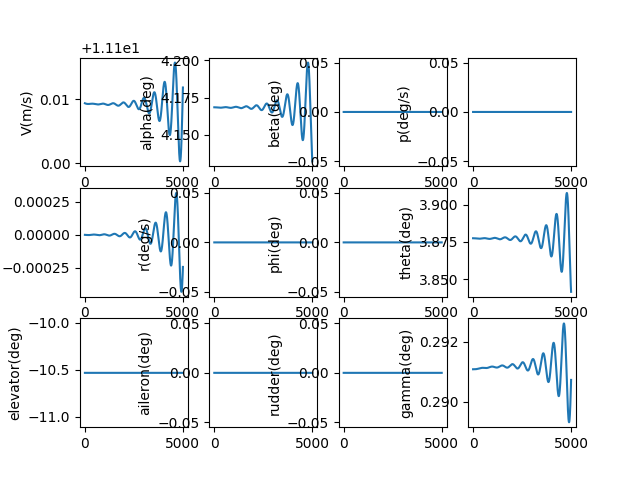

The file beside this chart, header and first rows:
, V(m/s), alpha(deg), beta(deg), p(deg/s), q(deg/s), r(deg/s), phi(deg), theta(deg), elevator(deg), aileron(deg), rudder(deg), gamma(deg), pb, qc, rb, CD_act, CL_act, Cm_act, CY_act, Cr_act, Cn_act
1.0, 11.11, 4.168, 0.0, 0.0, -2.368085419403291e-09, 0.0, 0.0, 3.877, -10.53, 0.0, 0.0, 0.2911, 0.0, -7.343375110832269e-09, 0.0, 0.04889, -0.003563, 0.1525, 0.0, 0.0, 0.0
2.0, 11.11, 4.168, 0.0, 0.0, -4.9890154396134305e-09, 0.0, 0.0, 3.877, -10.53, 0.0, 0.0, 0.2911, 0.0, -1.547081721966295e-08, 0.0, 0.04889, -0.003563, 0.1525, 0.0, 0.0, 0.0
3.0, 11.11, 4.168, 0.0, 0.0, -7.860148093280175e-09, 0.0, 0.0, 3.877, -10.53, 0.0, 0.0, 0.2911, 0.0, -2.437413393564886e-08, 0.0, 0.04889, -0.003563, 0.1525, 0.0, 0.0, 0.0
4.0, 11.11, 4.168, 0.0, 0.0, -1.097883147734907e-08, 0.0, 0.0, 3.877, -10.53, 0.0, 0.0, 0.2911, 0.0, -3.404510204858771e-08, 0.0, 0.04889, -0.003563, 0.1525, 0.0, 0.0, 0.0
5.0, 11.11, 4.168, 0.0, 0.0, -1.4342403743917841e-08, 0.0, 0.0, 3.877, -10.53, 0.0, 0.0, 0.2911, 0.0, -4.447546750067889e-08, 0.0, 0.04889, -0.003563, 0.1525, 0.0, 0.0, 0.0
6.0, 11.11, 4.168, 0.0, 0.0, -1.7948193097454653e-08, 0.0, 0.0, 3.877, -10.53, 0.0, 0.0, 0.2911, 0.0, -5.5656945378009866e-08, 0.0, 0.04889, -0.003563, 0.1525, 0.0, 0.0, 0.0
7.0, 11.11, 4.168, 0.0, 0.0, -2.1793517799373525e-08, 0.0, 0.0, 3.877, -10.53, 0.0, 0.0, 0.2911, 0.0, -6.758121992485486e-08, 0.0, 0.04889, -0.003563, 0.1525, 0.0, 0.0, 0.0
8.0, 11.11, 4.168, 0.0, 0.0, -2.5875686174374635e-08, 0.0, 0.0, 3.877, -10.53, 0.0, 0.0, 0.2911, 0.0, -8.023994456344411e-08, 0.0, 0.04889, -0.003563, 0.1525, 0.0, 0.0, 0.0
9.0, 11.11, 4.168, 0.0, 0.0, -3.01919966273264e-08, 0.0, 0.0, 3.877, -10.53, 0.0, 0.0, 0.2911, 0.0, -9.362474194642114e-08, 0.0, 0.04889, -0.003563, 0.1525, 0.0, 0.0, 0.0
10.0, 11.11, 4.168, 0.0, 0.0, -3.473973766022996e-08, 0.0, 0.0, 3.877, -10.53, 0.0, 0.0, 0.2911, 0.0, -1.0772720400955332e-07, 0.0, 0.04889, -0.003563, 0.1525, 0.0, 0.0, 0.0
11.0, 11.11, 4.168, 0.0, 0.0, -3.9516187898810534e-08, 0.0, 0.0, 3.877, -10.53, 0.0, 0.0, 0.2911, 0.0, -1.225388920542934e-07, 0.0, 0.04889, -0.003563, 0.1525, 0.0, 0.0, 0.0
12.0, 11.11, 4.168, 0.0, 0.0, -4.4518616122708194e-08, 0.0, 0.0, 3.877, -10.53, 0.0, 0.0, 0.2911, 0.0, -1.3805133684150097e-07, 0.0, 0.04889, -0.003563, 0.1525, 0.0, 0.0, 0.0
13.0, 11.11, 4.168, 0.0, 0.0, -4.9744281300064504e-08, 0.0, 0.0, 3.877, -10.53, 0.0, 0.0, 0.2911, 0.0, -1.5425603869879359e-07, 0.0, 0.04889, -0.003563, 0.1525, 0.0, 0.0, 0.0
14.0, 11.11, 4.168, 0.0, 0.0, -5.5190432630593806e-08, 0.0, 0.0, 3.877, -10.53, 0.0, 0.0, 0.2911, 0.0, -1.711444676542068e-07, 0.0, 0.04889, -0.003563, 0.1525, 0.0, 0.0, 0.0
15.0, 11.11, 4.168, 0.0, 0.0, -6.085430958997473e-08, 0.0, 0.0, 3.877, -10.53, 0.0, 0.0, 0.2911, 0.0, -1.887080635739471e-07, 0.0, 0.04889, -0.003563, 0.1525, 0.0, 0.0, 0.0
16.0, 11.11, 4.168, 0.0, 0.0, -6.673314198291616e-08, 0.0, 0.0, 3.877, -10.53, 0.0, 0.0, 0.2911, 0.0, -2.0693823632704168e-07, 0.0, 0.04889, -0.003563, 0.1525, 0.0, 0.0, 0.0
17.0, 11.11, 4.168, 0.0, 0.0, -7.282414999816554e-08, 0.0, 0.0, 3.877, -10.53, 0.0, 0.0, 0.2911, 0.0, -2.258263659560112e-07, 0.0, 0.04889, -0.003563, 0.1525, 0.0, 0.0, 0.0
18.0, 11.11, 4.168, 0.0, 0.0, -7.912454427283695e-08, 0.0, 0.0, 3.877, -10.53, 0.0, 0.0, 0.2911, 0.0, -2.4536380287644013e-07, 0.0, 0.04889, -0.003563, 0.1525, 0.0, 0.0, 0.0
19.0, 11.11, 4.168, 0.0, 0.0, -8.563152595775891e-08, 0.0, 0.0, 3.877, -10.53, 0.0, 0.0, 0.2911, 0.0, -2.655418680797091e-07, 0.0, 0.04889, -0.003563, 0.1525, 0.0, 0.0, 0.0
20.0, 11.11, 4.168, 0.0, 0.0, -9.234228678963654e-08, 0.0, 0.0, 3.877, -10.53, 0.0, 0.0, 0.2911, 0.0, -2.863518533568567e-07, 0.0, 0.04889, -0.003563, 0.1525, 0.0, 0.0, 0.0
21.0, 11.11, 4.168, 0.0, 0.0, -9.925400916955147e-08, 0.0, 0.0, 3.877, -10.53, 0.0, 0.0, 0.2911, 0.0, -3.0778502154209296e-07, 0.0, 0.04889, -0.003563, 0.1525, 0.0, 0.0, 0.0
22.0, 11.11, 4.168, 0.0, 0.0, -1.0636386624372616e-07, 0.0, 0.0, 3.877, -10.53, 0.0, 0.0, 0.2911, 0.0, -3.2983260676333435e-07, 0.0, 0.04889, -0.003563, 0.1525, 0.0, 0.0, 0.0
23.0, 11.11, 4.168, 0.0, 0.0, -1.1366902199119265e-07, 0.0, 0.0, 3.877, -10.53, 0.0, 0.0, 0.2911, 0.0, -3.5248581471414757e-07, 0.0, 0.04889, -0.003563, 0.1525, 0.0, 0.0, 0.0
24.0, 11.11, 4.168, 0.0, 0.0, -1.21166631317312e-07, 0.0, 0.0, 3.877, -10.53, 0.0, 0.0, 0.2911, 0.0, -3.7573582294383525e-07, 0.0, 0.04889, -0.003563, 0.1525, 0.0, 0.0, 0.0
25.0, 11.11, 4.168, 0.0, 0.0, -1.2885384014803714e-07, 0.0, 0.0, 3.877, -10.53, 0.0, 0.0, 0.2911, 0.0, -3.995737811498268e-07, 0.0, 0.04889, -0.003563, 0.1525, 0.0, 0.0, 0.0
26.0, 11.11, 4.168, 0.0, 0.0, -1.3672778553473375e-07, 0.0, 0.0, 3.877, -10.53, 0.0, 0.0, 0.2911, 0.0, -4.2399081150280723e-07, 0.0, 0.04889, -0.003563, 0.1525, 0.0, 0.0, 0.0
27.0, 11.11, 4.168, 0.0, 0.0, -1.4478559575777222e-07, 0.0, 0.0, 3.877, -10.53, 0.0, 0.0, 0.2911, 0.0, -4.4897800896803527e-07, 0.0, 0.04889, -0.003563, 0.1525, 0.0, 0.0, 0.0
28.0, 11.11, 4.168, 0.0, 0.0, -1.5302439044161682e-07, 0.0, 0.0, 3.877, -10.53, 0.0, 0.0, 0.2911, 0.0, -4.7452644166231307e-07, 0.0, 0.04889, -0.003563, 0.1525, 0.0, 0.0, 0.0
29.0, 11.11, 4.168, 0.0, 0.0, -1.6144128066768844e-07, 0.0, 0.0, 3.877, -10.53, 0.0, 0.0, 0.2911, 0.0, -5.006271512040511e-07, 0.0, 0.04889, -0.003563, 0.1525, 0.0, 0.0, 0.0
30.0, 11.11, 4.168, 0.0, 0.0, -1.70033369097349e-07, 0.0, 0.0, 3.877, -10.53, 0.0, 0.0, 0.2911, 0.0, -5.272711530947193e-07, 0.0, 0.04889, -0.003563, 0.1525, 0.0, 0.0, 0.0
31.0, 11.11, 4.168, 0.0, 0.0, -1.7879775009578117e-07, 0.0, 0.0, 3.877, -10.53, 0.0, 0.0, 0.2911, 0.0, -5.544494371030737e-07, 0.0, 0.04889, -0.003563, 0.1525, 0.0, 0.0, 0.0
32.0, 11.11, 4.168, 0.0, 0.0, -1.8773150986465512e-07, 0.0, 0.0, 3.877, -10.53, 0.0, 0.0, 0.2911, 0.0, -5.821529676766315e-07, 0.0, 0.04889, -0.003563, 0.1525, 0.0, 0.0, 0.0
33.0, 11.11, 4.168, 0.0, 0.0, -1.96831726573263e-07, 0.0, 0.0, 3.877, -10.53, 0.0, 0.0, 0.2911, 0.0, -6.103726843483937e-07, 0.0, 0.04889, -0.003563, 0.1525, 0.0, 0.0, 0.0
34.0, 11.11, 4.168, 0.0, 0.0, -2.0609547050040468e-07, 0.0, 0.0, 3.877, -10.53, 0.0, 0.0, 0.2911, 0.0, -6.390995021769068e-07, 0.0, 0.04889, -0.003563, 0.1525, 0.0, 0.0, 0.0
35.0, 11.11, 4.168, 0.0, 0.0, -2.1551980417724868e-07, 0.0, 0.0, 3.877, -10.53, 0.0, 0.0, 0.2911, 0.0, -6.683243121893472e-07, 0.0, 0.04889, -0.003563, 0.1525, 0.0, 0.0, 0.0
36.0, 11.11, 4.168, 0.0, 0.0, -2.2510178253565567e-07, 0.0, 0.0, 3.877, -10.53, 0.0, 0.0, 0.2911, 0.0, -6.980379818415468e-07, 0.0, 0.04889, -0.003563, 0.1525, 0.0, 0.0, 0.0
37.0, 11.11, 4.168, 0.0, 0.0, -2.3483845306022966e-07, 0.0, 0.0, 3.877, -10.53, 0.0, 0.0, 0.2911, 0.0, -7.282313554895745e-07, 0.0, 0.04889, -0.003563, 0.1525, 0.0, 0.0, 0.0
38.0, 11.11, 4.168, 0.0, 0.0, -2.447268559441324e-07, 0.0, 0.0, 3.877, -10.53, 0.0, 0.0, 0.2911, 0.0, -7.588952548729896e-07, 0.0, 0.04889, -0.003563, 0.1525, 0.0, 0.0, 0.0
39.0, 11.11, 4.168, 0.0, 0.0, -2.5476402425246513e-07, 0.0, 0.0, 3.877, -10.53, 0.0, 0.0, 0.2911, 0.0, -7.900204796215613e-07, 0.0, 0.04889, -0.003563, 0.1525, 0.0, 0.0, 0.0
40.0, 11.11, 4.168, 0.0, 0.0, -2.64946984085903e-07, 0.0, 0.0, 3.877, -10.53, 0.0, 0.0, 0.2911, 0.0, -8.215978077627683e-07, 0.0, 0.04889, -0.003563, 0.1525, 0.0, 0.0, 0.0
41.0, 11.11, 4.168, 0.0, 0.0, -2.752727547510072e-07, 0.0, 0.0, 3.877, -10.53, 0.0, 0.0, 0.2911, 0.0, -8.536179962500093e-07, 0.0, 0.04889, -0.003563, 0.1525, 0.0, 0.0, 0.0
42.0, 11.11, 4.168, 0.0, 0.0, -2.8573834893314343e-07, 0.0, 0.0, 3.877, -10.53, 0.0, 0.0, 0.2911, 0.0, -8.860717814988933e-07, 0.0, 0.04889, -0.003563, 0.1525, 0.0, 0.0, 0.0
43.0, 11.11, 4.168, 0.0, 0.0, -2.9634077287466635e-07, 0.0, 0.0, 3.877, -10.53, 0.0, 0.0, 0.2911, 0.0, -9.189498799398607e-07, 0.0, 0.04889, -0.003563, 0.1525, 0.0, 0.0, 0.0
44.0, 11.11, 4.168, 0.0, 0.0, -3.0707702655717095e-07, 0.0, 0.0, 3.877, -10.53, 0.0, 0.0, 0.2911, 0.0, -9.522429885834148e-07, 0.0, 0.04889, -0.003563, 0.1525, 0.0, 0.0, 0.0
45.0, 11.11, 4.168, 0.0, 0.0, -3.179441038862623e-07, 0.0, 0.0, 3.877, -10.53, 0.0, 0.0, 0.2911, 0.0, -9.85941785593163e-07, 0.0, 0.04889, -0.003563, 0.1525, 0.0, 0.0, 0.0
46.0, 11.11, 4.168, 0.0, 0.0, -3.2893899288254997e-07, 0.0, 0.0, 3.877, -10.53, 0.0, 0.0, 0.2911, 0.0, -1.0200369308781613e-06, 0.0, 0.04889, -0.003563, 0.1525, 0.0, 0.0, 0.0
47.0, 11.11, 4.168, 0.0, 0.0, -3.400586758750313e-07, 0.0, 0.0, 3.877, -10.53, 0.0, 0.0, 0.2911, 0.0, -1.0545190666926652e-06, 0.0, 0.04889, -0.003563, 0.1525, 0.0, 0.0, 0.0
48.0, 11.11, 4.168, 0.0, 0.0, -3.513001296977975e-07, 0.0, 0.0, 3.877, -10.53, 0.0, 0.0, 0.2911, 0.0, -1.0893788182461848e-06, 0.0, 0.04889, -0.003563, 0.1525, 0.0, 0.0, 0.0
49.0, 11.11, 4.168, 0.0, 0.0, -3.6266032589288645e-07, 0.0, 0.0, 3.877, -10.53, 0.0, 0.0, 0.2911, 0.0, -1.1246067943326026e-06, 0.0, 0.04889, -0.003563, 0.1525, 0.0, 0.0, 0.0
50.0, 11.11, 4.168, 0.0, 0.0, -3.7413623091341055e-07, 0.0, 0.0, 3.877, -10.53, 0.0, 0.0, 0.2911, 0.0, -1.1601935879601424e-06, 0.0, 0.04889, -0.003563, 0.1525, 0.0, 0.0, 0.0
51.0, 11.11, 4.168, 0.0, 0.0, -3.8572480633449115e-07, 0.0, 0.0, 3.877, -10.53, 0.0, 0.0, 0.2911, 0.0, -1.1961297770055466e-06, 0.0, 0.04889, -0.003563, 0.1525, 0.0, 0.0, 0.0
52.0, 11.11, 4.168, 0.0, 0.0, -3.9742300906513824e-07, 0.0, 0.0, 3.877, -10.53, 0.0, 0.0, 0.2911, 0.0, -1.232405924871185e-06, 0.0, 0.04889, -0.003563, 0.1525, 0.0, 0.0, 0.0
53.0, 11.11, 4.168, 0.0, 0.0, -4.092277915640168e-07, 0.0, 0.0, 3.877, -10.53, 0.0, 0.0, 0.2911, 0.0, -1.2690125811542164e-06, 0.0, 0.04889, -0.003563, 0.1525, 0.0, 0.0, 0.0
54.0, 11.11, 4.168, 0.0, 0.0, -4.2113610205957756e-07, 0.0, 0.0, 3.877, -10.53, 0.0, 0.0, 0.2911, 0.0, -1.3059402823292856e-06, 0.0, 0.04889, -0.003563, 0.1525, 0.0, 0.0, 0.0
55.0, 11.11, 4.168, 0.0, 0.0, -4.331448847731332e-07, 0.0, 0.0, 3.877, -10.53, 0.0, 0.0, 0.2911, 0.0, -1.3431795524403509e-06, 0.0, 0.04889, -0.003563, 0.1525, 0.0, 0.0, 0.0
56.0, 11.11, 4.168, 0.0, 0.0, -4.4525108014550374e-07, 0.0, 0.0, 3.877, -10.53, 0.0, 0.0, 0.2911, 0.0, -1.3807209038035828e-06, 0.0, 0.04889, -0.003564, 0.1525, 0.0, 0.0, 0.0
57.0, 11.11, 4.168, 0.0, 0.0, -4.5745162506709605e-07, 0.0, 0.0, 3.877, -10.53, 0.0, 0.0, 0.2911, 0.0, -1.4185548377209108e-06, 0.0, 0.04889, -0.003564, 0.1525, 0.0, 0.0, 0.0
58.0, 11.11, 4.168, 0.0, 0.0, -4.697434531113927e-07, 0.0, 0.0, 3.877, -10.53, 0.0, 0.0, 0.2911, 0.0, -1.4566718452041455e-06, 0.0, 0.04889, -0.003564, 0.1525, 0.0, 0.0, 0.0
59.0, 11.11, 4.168, 0.0, 0.0, -4.821234947729814e-07, 0.0, 0.0, 3.877, -10.53, 0.0, 0.0, 0.2911, 0.0, -1.495062407713173e-06, 0.0, 0.04889, -0.003564, 0.1525, 0.0, 0.0, 0.0
60.0, 11.11, 4.168, 0.0, 0.0, -4.945886777051285e-07, 0.0, 0.0, 3.877, -10.53, 0.0, 0.0, 0.2911, 0.0, -1.533716997892748e-06, 0.0, 0.04889, -0.003564, 0.1525, 0.0, 0.0, 0.0
... 4,940 more rows
